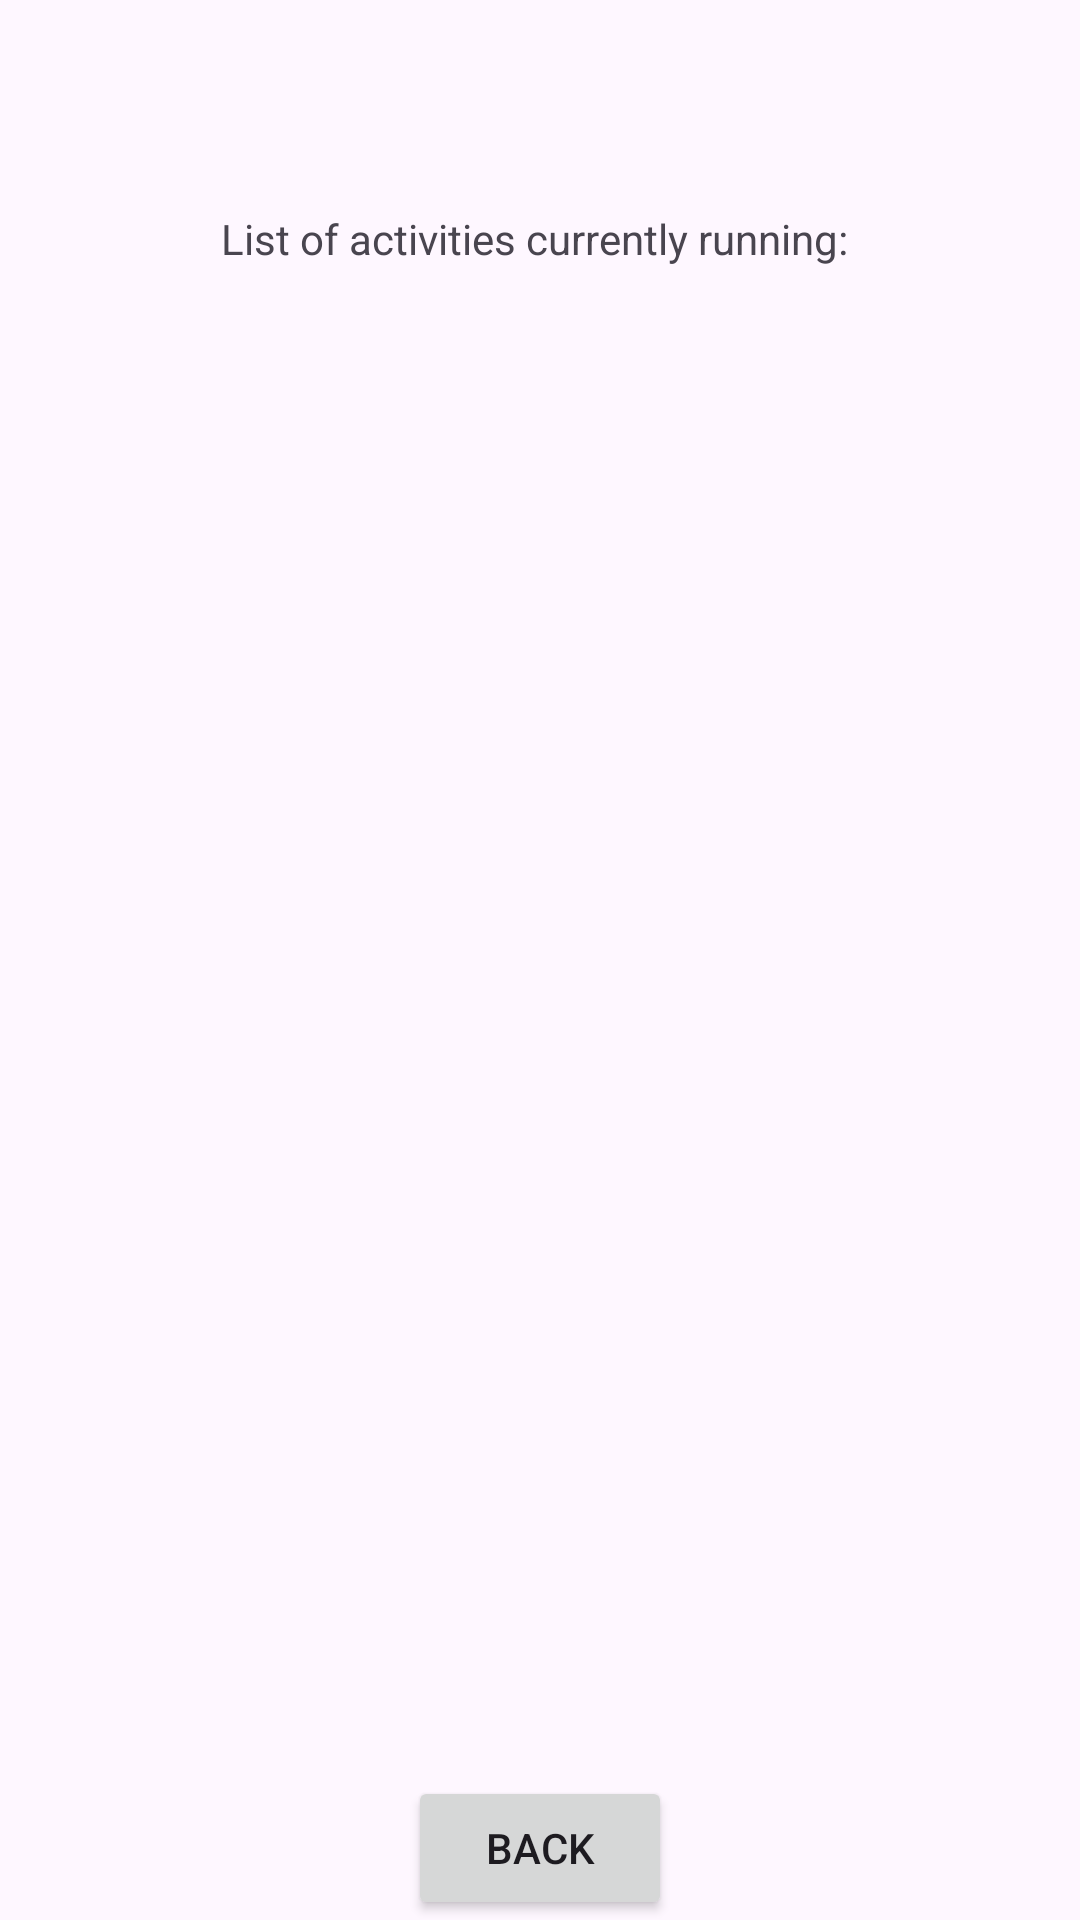

Reconstruct the res/layout file that produces this screen, plus the resources it refers to.
<!-- AndroidManifest.xml: application theme Theme.Technica2023 -->
<!-- res/layout/check_camera.xml -->
<?xml version="1.0" encoding="utf-8"?>
<RelativeLayout xmlns:android="http://schemas.android.com/apk/res/android"
    android:layout_width="match_parent"
    android:layout_height="match_parent">

    <TextView
        android:layout_width="wrap_content"
        android:layout_height="wrap_content"
        android:layout_centerHorizontal="true"
        android:id="@+id/camera"
        />

    <TextView
        android:layout_width="wrap_content"
        android:layout_height="wrap_content"
        android:layout_centerHorizontal="true"
        android:layout_marginTop="70sp"
        android:text="List of activities currently running: " />

    <TextView
        android:id="@+id/list"
        android:layout_marginTop="100sp"
        android:layout_width="match_parent"
        android:layout_height="match_parent" />

    <Button
        android:layout_width="wrap_content"
        android:layout_height="wrap_content"
        android:text="Back"
        android:layout_centerHorizontal="true"
        android:layout_alignParentBottom="true"
        android:onClick="back"/>

</RelativeLayout>
<!-- resources referenced by this layout -->
<resources>
  <style name="Theme.Technica2023" parent="Base.Theme.Technica2023" />
  <style name="Base.Theme.Technica2023" parent="Theme.Material3.DayNight.NoActionBar">
          
          
      </style>
</resources>
